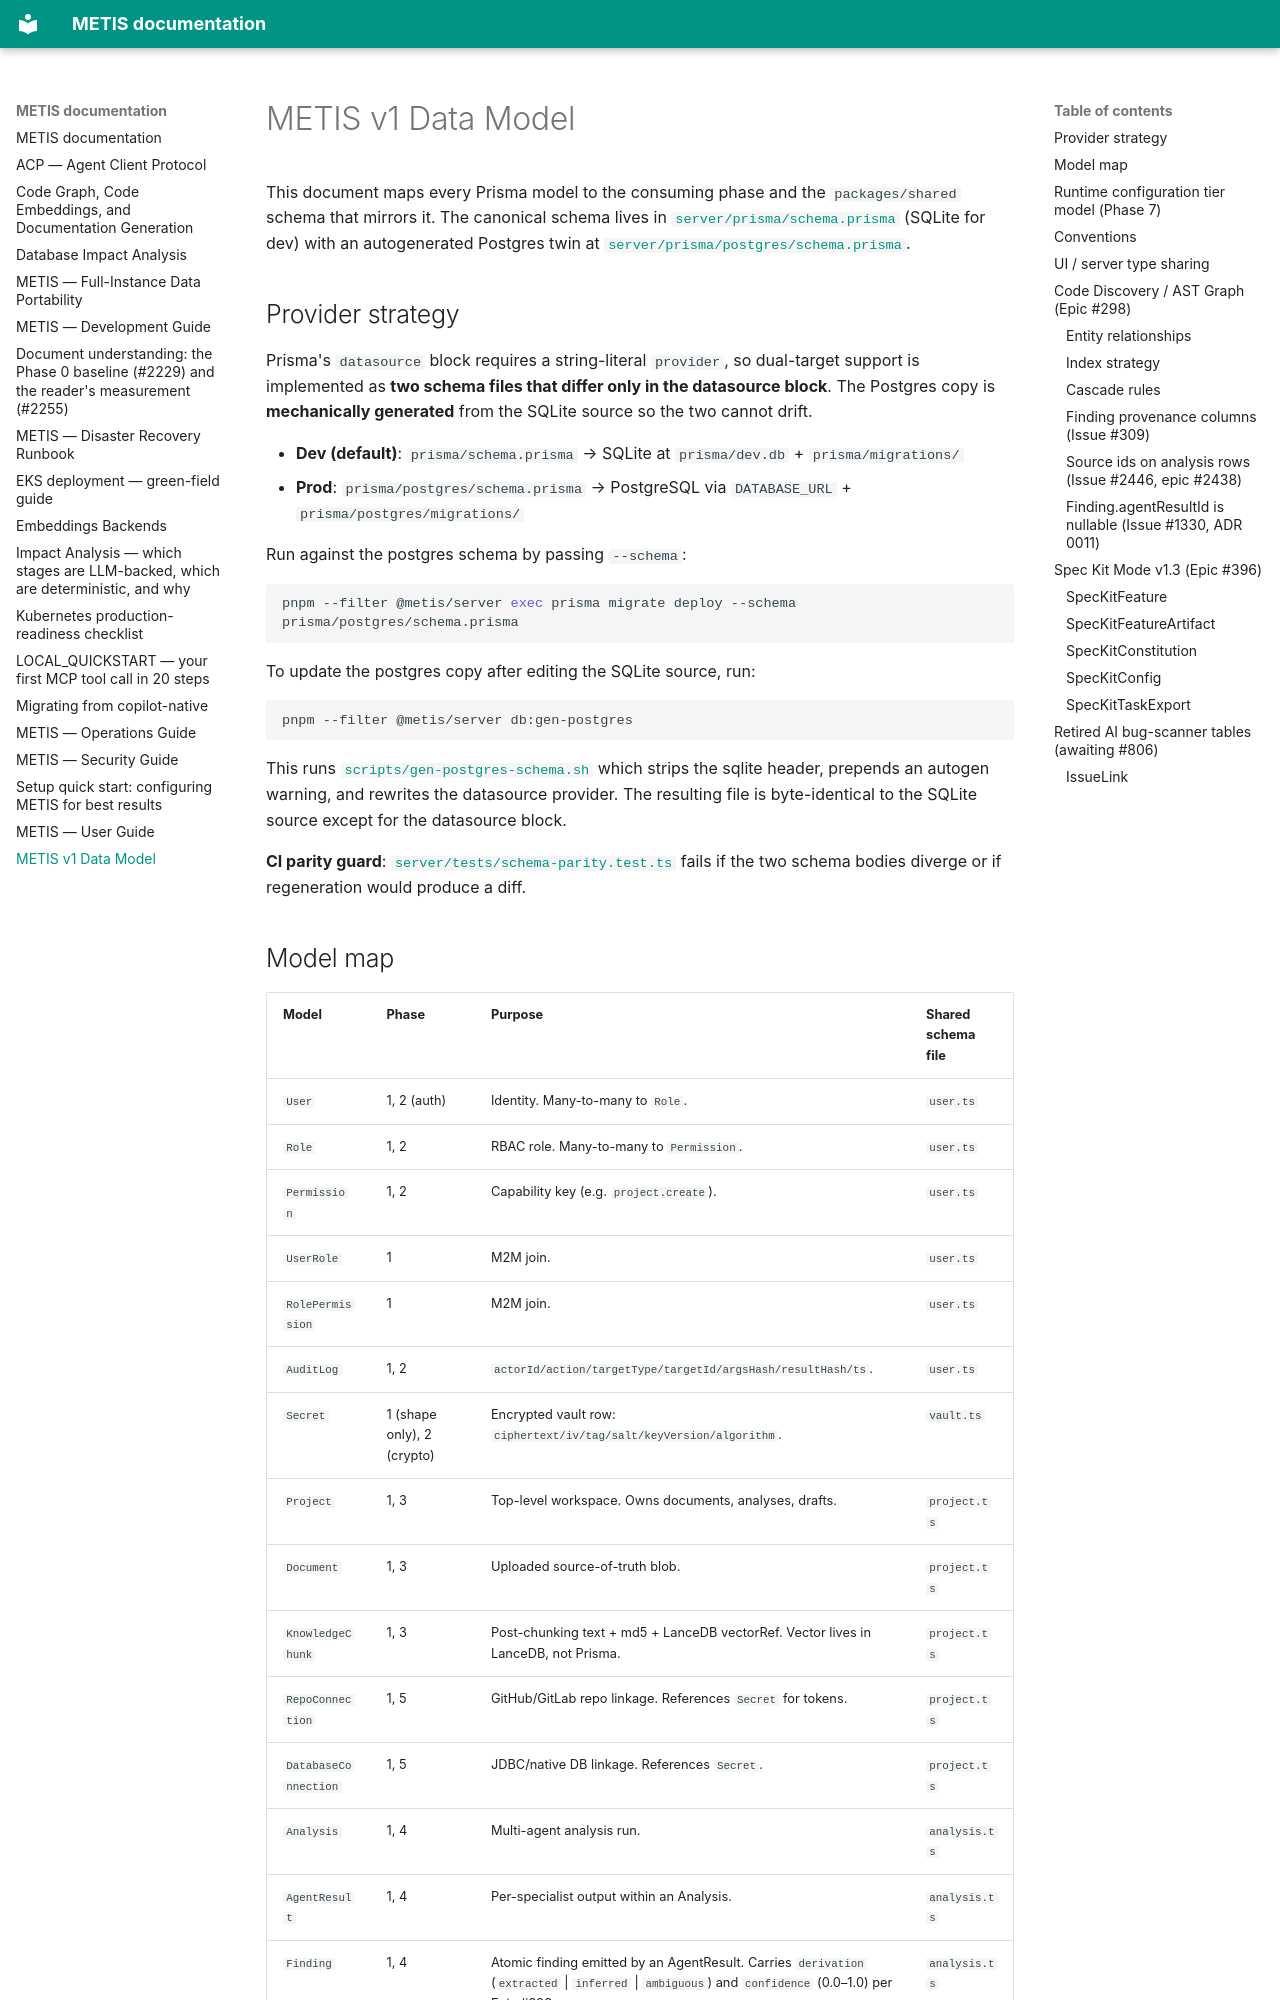

repository: openzigs/metis · page: data-model/index.html · generator: mkdocs

# METIS v1 Data Model

This document maps every Prisma model to the consuming phase and the
`packages/shared` schema that mirrors it. The canonical schema lives in
[`server/prisma/schema.prisma`](../server/prisma/schema.prisma) (SQLite for dev)
with an autogenerated Postgres twin at
[`server/prisma/postgres/schema.prisma`](../server/prisma/postgres/schema.prisma).

## Provider strategy

Prisma's `datasource` block requires a string-literal `provider`, so dual-target
support is implemented as **two schema files that differ only in the datasource
block**. The Postgres copy is **mechanically generated** from the SQLite source
so the two cannot drift.

- **Dev (default)**: `prisma/schema.prisma` → SQLite at `prisma/dev.db` + `prisma/migrations/`
- **Prod**: `prisma/postgres/schema.prisma` → PostgreSQL via `DATABASE_URL` + `prisma/postgres/migrations/`

Run against the postgres schema by passing `--schema`:

```bash
pnpm --filter @metis/server exec prisma migrate deploy --schema prisma/postgres/schema.prisma
```

To update the postgres copy after editing the SQLite source, run:

```bash
pnpm --filter @metis/server db:gen-postgres
```

This runs [`scripts/gen-postgres-schema.sh`](../scripts/gen-postgres-schema.sh)
which strips the sqlite header, prepends an autogen warning, and rewrites the
datasource provider. The resulting file is byte-identical to the SQLite source
except for the datasource block.

**CI parity guard**: [`server/tests/schema-parity.test.ts`](../server/tests/schema-parity.test.ts)
fails if the two schema bodies diverge or if regeneration would produce a diff.
